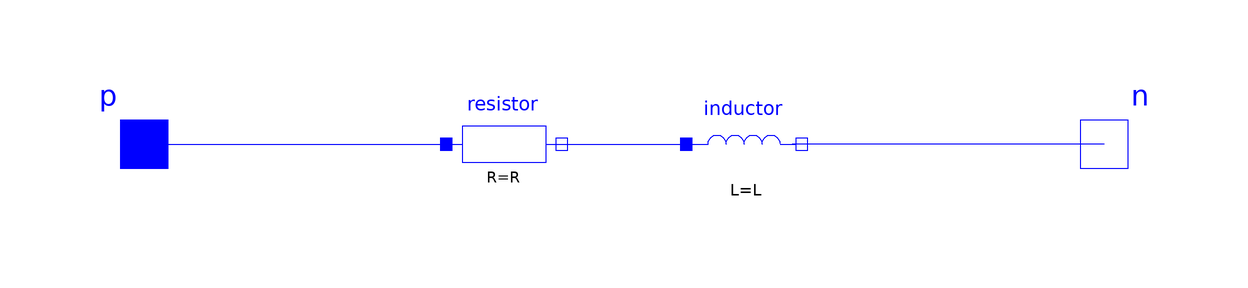

The Modelica model whose source follows is shown above as a component diagram (icons at their Placement, wires along their Line points).

model BranchRL "Branch with resistor and reactor connected in series."
  Interfaces.PositivePin p annotation(Placement(transformation(extent={{-90,-10},
            {-70,10}})));
  Interfaces.NegativePin n annotation (Placement(transformation(extent={{70,-10},
            {90,10}})));
  parameter Modelica.SIunits.Resistance R = 0.1 "Branch resistance";
  parameter Modelica.SIunits.Inductance L = 0.1 "Branch inductance";
  BasicComponents.resistor resistor(R = R) annotation (Placement(transformation(extent={{-30,-10},{-10,10}})));
  BasicComponents.inductor inductor(i(fixed=true),
                                    L = L) annotation (Placement(transformation(extent={{10,-10},{30,10}})));
equation

  connect(p, resistor.p)
    annotation (Line(points={{-80,0},{-28,0}}, color={0,0,255}));
  connect(resistor.n, inductor.p)
    annotation (Line(points={{-12,0},{12,0}}, color={0,0,255}));
  connect(n, inductor.n)
    annotation (Line(points={{80,0},{28,0}}, color={0,0,255}));
  annotation (Icon(graphics={
        Line(points={{-78,0},{-44,0},{-40,20},{-30,-20}}, color={0,0,255}),
        Line(points={{-30,-20},{-20,20},{-10,-20},{-4,0},{6,0}}, color={0,0,255}),
 Line(points={{6,0},{6,6},{10,16},{16,16},{18,12},{20,6},{20,0}},color={0,0,255}, smooth=
              Smooth.Bezier),
 Line(points={{16,12},{12,8},{10,0},{12,-18},{18,-18},{20,-6},{20,0}},
                                                                 color={0,0,255}, smooth=
              Smooth.Bezier),
 Line(points={{30,12},{24,8},{22,0},{24,-18},{30,-18},{32,-6},{32,0}},
                                                                 color={0,0,255}, smooth=
              Smooth.Bezier),
 Line(points={{42,12},{36,8},{34,0},{36,-18},{42,-18},{44,-6},{44,0}},
                                                                 color={0,0,255}, smooth=
              Smooth.Bezier),
 Line(points={{44,14},{48,16},{50,6},{50,4},{50,2},{50,2},{50,0}},
                                                                 color={0,0,255}, smooth=
              Smooth.Bezier),
 Line(points={{32,14},{36,16},{42,16},{44,10},{44,8},{44,4},{44,0}},
                                                                 color={0,0,255}, smooth=
              Smooth.Bezier),
 Line(points={{20,12},{24,16},{30,16},{32,10},{32,8},{32,4},{32,0}},
                                                                 color={0,0,255}, smooth=
              Smooth.Bezier),
        Line(
          points={{50,0},{72,0},{70,0}},
          color={0,0,255},
          smooth=Smooth.Bezier),
        Text(
          extent={{-152,79},{148,39}},
          textString="%name",
          lineColor={0,0,255})}));
end BranchRL;